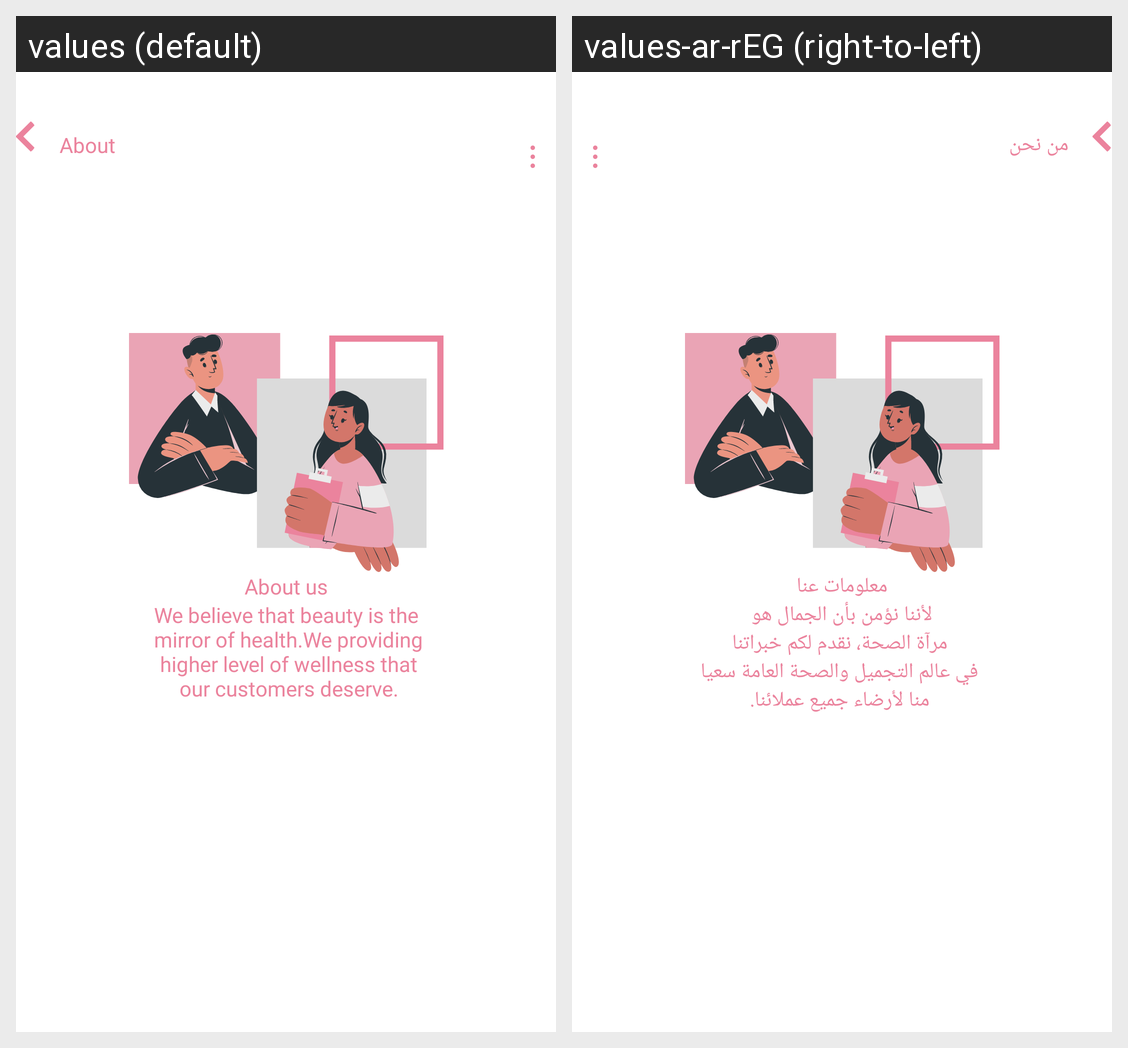

Here is an Android app screen in its default locale and in the app's own translations. Write out the translated-string differences for the strings that appear on this screen.
Android screen res/layout/activity_about.xml rendered under 2 locales, left to right: values (default), values-ar-rEG (right-to-left). Device: Nexus 5 (rendered at 1080×1920; each locale shown at half size, 540×960, under a caption strip naming it); theme Theme.Kefi.
Strings drawn on this screen, with the default value and each locale's value (text and hints the layout hard-codes, and strings that could not be matched under every locale, appear in the picture but are not listed):

about
  values: About
  values-ar-rEG: من نحن

about_us
  values: About us
  values-ar-rEG: معلومات عنا

description_about_us
  values: We believe that beauty is the
       mirror of health.We providing
       higher level of wellness that
       our customers deserve.
  values-ar-rEG: لأننا نؤمن بأن الجمال هو
       مرآة الصحة، نقدم لكم خبراتنا
       في عالم التجميل والصحة العامة سعيا
       منا لأرضاء جميع عملائنا.
